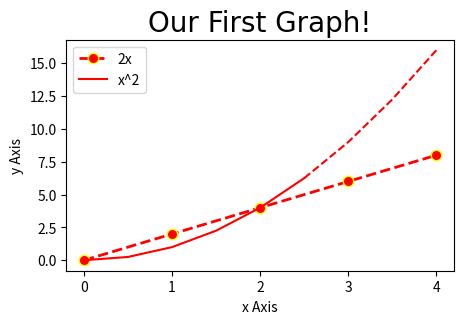

Here is the Python script that generated this plot:
import matplotlib.pyplot as plt
import numpy as np
import pandas as pd

# plt.plot([1, 2, 3], [2, 4, 6])

# x = [1, 2, 3]
# y = [2, 4, 6]

x = [0, 1, 2, 3, 4]
y = [0, 2, 4, 6, 8]

# Resize Graph
plt.figure(figsize=(5, 3), dpi=100)

# Line Number One
# Keyword Argument Notation
plt.plot(x, y,label='2x',color='red',linewidth=2,marker='.',linestyle='--',markersize=15,markeredgecolor='yellow')

# Shorthand notation
# fmt = '[color][marker][line]'
# plt.plot(x,y, 'b^--', label='2x')

# Line Number two
# Select interval to plot point at
x2 = np.arange(0, 4.5, 0.5)

# plt.plot(x2, x2**2, 'r', label='x^2')

# Plot part of the graph as Line
plt.plot(x2[:6], x2[:6]**2, 'r', label='x^2')

# Plot raminder of  graph as a dot
plt.plot(x2[5:], x2[5:]**2, 'r--')

# Add a title (specify font parameters with fontdict)
plt.title('Our First Graph!', fontdict={'fontname': 'Comic Sans MS','fontsize': 20})

# x and y Labels
plt.xlabel('x Axis')
plt.ylabel('y Axis')
# plt.xlabel('x Axis', fontdict={'fontname': 'Comic Sans MS'})
# plt.ylabel('y Axis', fontdict={'fontname': 'Comic Sans MS'})

# x, y axis Tickmarks (scale of graph)
plt.xticks([0, 1, 2, 3, 4])
# plt.yticks([0, 2, 4, 6, 8, 10])

# Add a legend
plt.legend()
# Save figure (dpi 300 is good when saving so graph has high resolution)
# plt.savefig('graph.png', dpi=300)

# Show plot
plt.show()
